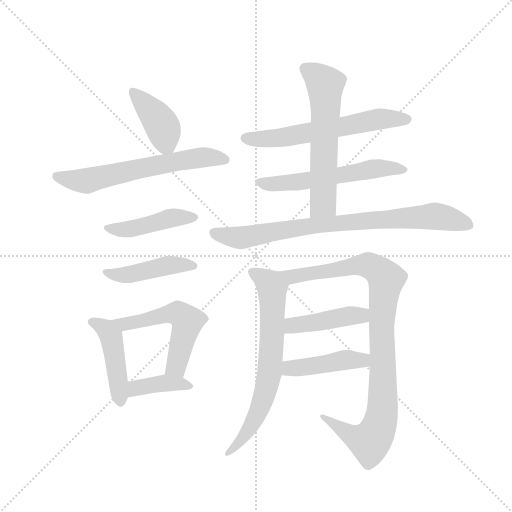
t = 0.00 s
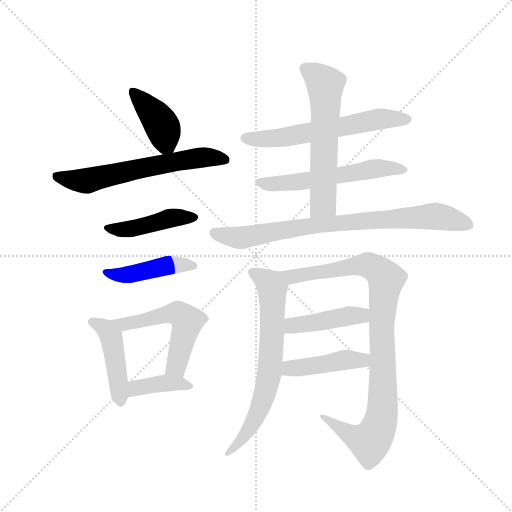
t = 2.13 s
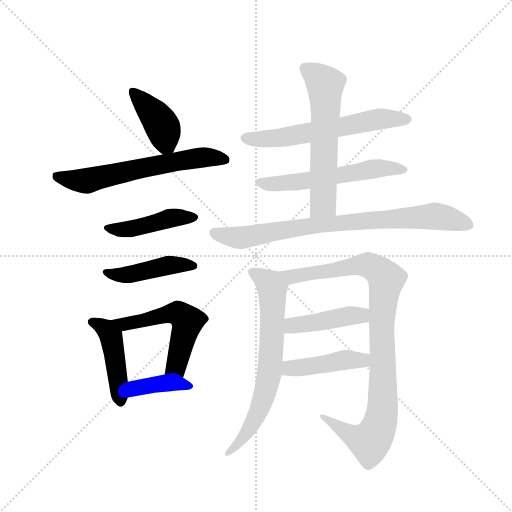
t = 4.27 s
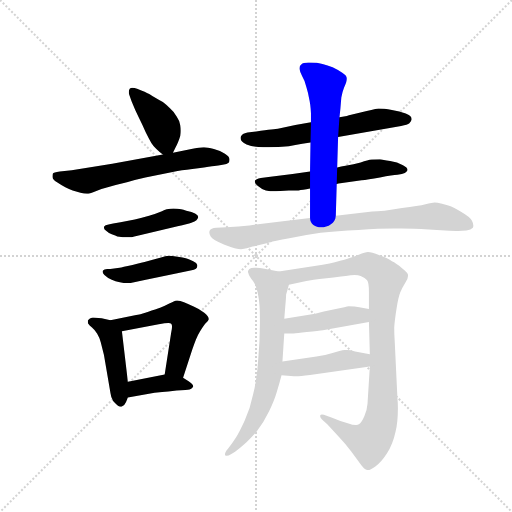
t = 6.40 s
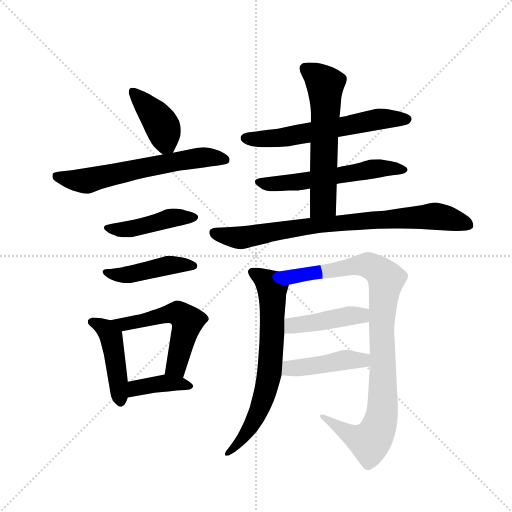
t = 8.53 s
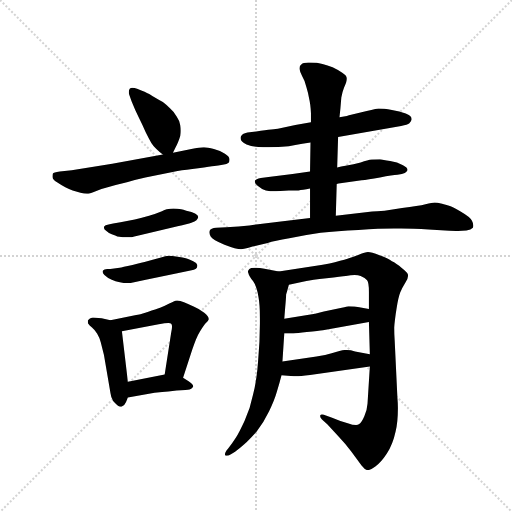
t = 10.66 s

The animated SVG that drew these frames (rendered in a browser with its animation timeline set to each time). Animation: 15 CSS @keyframes rules; one cycle of 10.66 s.

<svg version="1.1" viewBox="0 0 1024 1024" xmlns="http://www.w3.org/2000/svg">
  <g stroke="lightgray" stroke-dasharray="1,1" stroke-width="1" transform="scale(4, 4)">
    <line x1="0" y1="0" x2="256" y2="256"></line>
    <line x1="256" y1="0" x2="0" y2="256"></line>
    <line x1="128" y1="0" x2="128" y2="256"></line>
    <line x1="0" y1="128" x2="256" y2="128"></line>
  </g>
  <g transform="scale(0.92, -0.92) translate(60, -850)">
    <style type="text/css">
      
        @keyframes keyframes0 {
          from {
            stroke: blue;
            stroke-dashoffset: 408;
            stroke-width: 128;
          }
          57% {
            animation-timing-function: step-end;
            stroke: blue;
            stroke-dashoffset: 0;
            stroke-width: 128;
          }
          to {
            stroke: black;
            stroke-width: 1024;
          }
        }
        #make-me-a-hanzi-animation-0 {
          animation: keyframes0 0.58203125s both;
          animation-delay: 0s;
          animation-timing-function: linear;
        }
      
        @keyframes keyframes1 {
          from {
            stroke: blue;
            stroke-dashoffset: 627;
            stroke-width: 128;
          }
          67% {
            animation-timing-function: step-end;
            stroke: blue;
            stroke-dashoffset: 0;
            stroke-width: 128;
          }
          to {
            stroke: black;
            stroke-width: 1024;
          }
        }
        #make-me-a-hanzi-animation-1 {
          animation: keyframes1 0.76025390625s both;
          animation-delay: 0.58203125s;
          animation-timing-function: linear;
        }
      
        @keyframes keyframes2 {
          from {
            stroke: blue;
            stroke-dashoffset: 450;
            stroke-width: 128;
          }
          59% {
            animation-timing-function: step-end;
            stroke: blue;
            stroke-dashoffset: 0;
            stroke-width: 128;
          }
          to {
            stroke: black;
            stroke-width: 1024;
          }
        }
        #make-me-a-hanzi-animation-2 {
          animation: keyframes2 0.6162109375s both;
          animation-delay: 1.34228515625s;
          animation-timing-function: linear;
        }
      
        @keyframes keyframes3 {
          from {
            stroke: blue;
            stroke-dashoffset: 449;
            stroke-width: 128;
          }
          59% {
            animation-timing-function: step-end;
            stroke: blue;
            stroke-dashoffset: 0;
            stroke-width: 128;
          }
          to {
            stroke: black;
            stroke-width: 1024;
          }
        }
        #make-me-a-hanzi-animation-3 {
          animation: keyframes3 0.6153971354166666s both;
          animation-delay: 1.95849609375s;
          animation-timing-function: linear;
        }
      
        @keyframes keyframes4 {
          from {
            stroke: blue;
            stroke-dashoffset: 454;
            stroke-width: 128;
          }
          60% {
            animation-timing-function: step-end;
            stroke: blue;
            stroke-dashoffset: 0;
            stroke-width: 128;
          }
          to {
            stroke: black;
            stroke-width: 1024;
          }
        }
        #make-me-a-hanzi-animation-4 {
          animation: keyframes4 0.6194661458333334s both;
          animation-delay: 2.5738932291666665s;
          animation-timing-function: linear;
        }
      
        @keyframes keyframes5 {
          from {
            stroke: blue;
            stroke-dashoffset: 548;
            stroke-width: 128;
          }
          64% {
            animation-timing-function: step-end;
            stroke: blue;
            stroke-dashoffset: 0;
            stroke-width: 128;
          }
          to {
            stroke: black;
            stroke-width: 1024;
          }
        }
        #make-me-a-hanzi-animation-5 {
          animation: keyframes5 0.6959635416666666s both;
          animation-delay: 3.193359375s;
          animation-timing-function: linear;
        }
      
        @keyframes keyframes6 {
          from {
            stroke: blue;
            stroke-dashoffset: 392;
            stroke-width: 128;
          }
          56% {
            animation-timing-function: step-end;
            stroke: blue;
            stroke-dashoffset: 0;
            stroke-width: 128;
          }
          to {
            stroke: black;
            stroke-width: 1024;
          }
        }
        #make-me-a-hanzi-animation-6 {
          animation: keyframes6 0.5690104166666666s both;
          animation-delay: 3.8893229166666665s;
          animation-timing-function: linear;
        }
      
        @keyframes keyframes7 {
          from {
            stroke: blue;
            stroke-dashoffset: 614;
            stroke-width: 128;
          }
          67% {
            animation-timing-function: step-end;
            stroke: blue;
            stroke-dashoffset: 0;
            stroke-width: 128;
          }
          to {
            stroke: black;
            stroke-width: 1024;
          }
        }
        #make-me-a-hanzi-animation-7 {
          animation: keyframes7 0.7496744791666666s both;
          animation-delay: 4.458333333333333s;
          animation-timing-function: linear;
        }
      
        @keyframes keyframes8 {
          from {
            stroke: blue;
            stroke-dashoffset: 578;
            stroke-width: 128;
          }
          65% {
            animation-timing-function: step-end;
            stroke: blue;
            stroke-dashoffset: 0;
            stroke-width: 128;
          }
          to {
            stroke: black;
            stroke-width: 1024;
          }
        }
        #make-me-a-hanzi-animation-8 {
          animation: keyframes8 0.7203776041666666s both;
          animation-delay: 5.2080078125s;
          animation-timing-function: linear;
        }
      
        @keyframes keyframes9 {
          from {
            stroke: blue;
            stroke-dashoffset: 604;
            stroke-width: 128;
          }
          66% {
            animation-timing-function: step-end;
            stroke: blue;
            stroke-dashoffset: 0;
            stroke-width: 128;
          }
          to {
            stroke: black;
            stroke-width: 1024;
          }
        }
        #make-me-a-hanzi-animation-9 {
          animation: keyframes9 0.7415364583333334s both;
          animation-delay: 5.928385416666667s;
          animation-timing-function: linear;
        }
      
        @keyframes keyframes10 {
          from {
            stroke: blue;
            stroke-dashoffset: 815;
            stroke-width: 128;
          }
          73% {
            animation-timing-function: step-end;
            stroke: blue;
            stroke-dashoffset: 0;
            stroke-width: 128;
          }
          to {
            stroke: black;
            stroke-width: 1024;
          }
        }
        #make-me-a-hanzi-animation-10 {
          animation: keyframes10 0.9132486979166666s both;
          animation-delay: 6.669921875s;
          animation-timing-function: linear;
        }
      
        @keyframes keyframes11 {
          from {
            stroke: blue;
            stroke-dashoffset: 703;
            stroke-width: 128;
          }
          70% {
            animation-timing-function: step-end;
            stroke: blue;
            stroke-dashoffset: 0;
            stroke-width: 128;
          }
          to {
            stroke: black;
            stroke-width: 1024;
          }
        }
        #make-me-a-hanzi-animation-11 {
          animation: keyframes11 0.8221028645833334s both;
          animation-delay: 7.583170572916667s;
          animation-timing-function: linear;
        }
      
        @keyframes keyframes12 {
          from {
            stroke: blue;
            stroke-dashoffset: 977;
            stroke-width: 128;
          }
          76% {
            animation-timing-function: step-end;
            stroke: blue;
            stroke-dashoffset: 0;
            stroke-width: 128;
          }
          to {
            stroke: black;
            stroke-width: 1024;
          }
        }
        #make-me-a-hanzi-animation-12 {
          animation: keyframes12 1.0450846354166667s both;
          animation-delay: 8.4052734375s;
          animation-timing-function: linear;
        }
      
        @keyframes keyframes13 {
          from {
            stroke: blue;
            stroke-dashoffset: 436;
            stroke-width: 128;
          }
          59% {
            animation-timing-function: step-end;
            stroke: blue;
            stroke-dashoffset: 0;
            stroke-width: 128;
          }
          to {
            stroke: black;
            stroke-width: 1024;
          }
        }
        #make-me-a-hanzi-animation-13 {
          animation: keyframes13 0.6048177083333334s both;
          animation-delay: 9.450358072916666s;
          animation-timing-function: linear;
        }
      
        @keyframes keyframes14 {
          from {
            stroke: blue;
            stroke-dashoffset: 439;
            stroke-width: 128;
          }
          59% {
            animation-timing-function: step-end;
            stroke: blue;
            stroke-dashoffset: 0;
            stroke-width: 128;
          }
          to {
            stroke: black;
            stroke-width: 1024;
          }
        }
        #make-me-a-hanzi-animation-14 {
          animation: keyframes14 0.6072591145833334s both;
          animation-delay: 10.05517578125s;
          animation-timing-function: linear;
        }
      
    </style>
    
      <path d="M 316 518 L 321 528 Q 324 534 327 541 Q 330 548 332 555 Q 333 560 333 566 Q 333 571 332 577 Q 330 589 324 597 Q 319 606 310 614 Q 302 622 294 628 Q 286 633 272 641 Q 258 649 250 652 L 238 657 Q 232 659 228 659 Q 224 659 222 657 Q 220 654 220 650 Q 220 647 221 644 L 226 630 Q 234 610 242 594 Q 250 578 257 562 Q 264 548 269 539 Q 274 531 280 526 Q 286 520 294 514 C 308 503 308 503 316 518 Z" fill="lightgray"></path>
    
      <path d="M 294 514 L 184 494 L 96 480 L 70 477 Q 56 475 55 473 Q 54 471 54 466 Q 54 460 64 454 Q 73 448 82 443 Q 90 439 98 436 L 115 431 Q 123 429 129 429 L 132 429 Q 136 429 148 434 Q 161 440 178 444 Q 194 449 216 454 Q 238 460 256 464 L 326 478 Q 344 481 371 484 Q 398 488 406 489 Q 414 490 424 492 Q 434 493 437 496 Q 439 498 439 502 L 439 504 Q 439 510 429 516 Q 420 522 405 526 Q 391 530 384 530 L 382 530 Q 374 530 356 526 L 316 518 L 294 514 Z" fill="lightgray"></path>
    
      <path d="M 186 364 L 176 362 Q 168 361 167 358 Q 166 357 166 355 Q 166 352 170 349 Q 175 344 183 341 Q 192 338 195 336 Q 198 336 207 334 L 221 334 Q 226 334 232 336 L 246 339 L 326 358 Q 348 363 356 366 Q 364 368 367 371 Q 370 374 371 378 Q 371 382 364 386 Q 358 390 345 392 Q 332 396 326 396 Q 321 397 317 397 Q 313 397 310 396 Q 304 396 292 391 Q 280 386 264 381 Q 247 376 233 373 L 202 367 L 186 364 Z" fill="lightgray"></path>
    
      <path d="M 184 266 Q 181 265 173 265 Q 166 264 164 262 Q 163 261 163 259 Q 163 256 167 252 Q 174 245 183 242 Q 192 238 198 237 Q 203 236 209 235 L 224 235 L 257 242 L 307 252 L 354 262 Q 363 264 366 266 Q 369 269 369 272 L 369 274 Q 368 278 360 282 Q 353 286 346 288 Q 338 291 326 292 Q 314 294 307 294 Q 300 294 290 290 L 260 282 Q 250 279 228 274 Q 205 269 200 268 L 184 266 Z" fill="lightgray"></path>
    
      <path d="M 180 154 L 161 158 Q 146 160 142 160 Q 133 158 131 153 L 131 150 Q 131 147 132 146 Q 134 142 140 138 Q 147 132 151 125 Q 156 117 159 106 L 166 78 L 178 8 Q 180 -5 182 -13 Q 185 -22 190 -26 Q 197 -34 202 -34 L 204 -34 Q 211 -32 214 -24 L 218 -14 L 218 20 L 205 130 C 203 149 203 149 180 154 Z" fill="lightgray"></path>
    
      <path d="M 338 29 L 358 90 Q 362 102 366 112 Q 370 122 375 130 Q 380 138 386 146 Q 393 152 394 156 Q 394 162 384 170 Q 374 178 362 183 Q 350 189 340 193 Q 331 197 326 197 L 324 197 Q 319 196 308 190 Q 297 184 288 181 Q 280 178 261 172 Q 242 166 236 165 L 180 154 C 151 148 176 124 205 130 L 285 145 Q 299 148 306 148 Q 311 148 312 146 Q 314 145 314 140 Q 314 135 312 126 L 298 36 C 293 6 329 0 338 29 Z" fill="lightgray"></path>
    
      <path d="M 218 -14 L 276 -4 Q 294 -2 306 -1 L 324 1 Q 336 2 343 2 Q 349 2 352 3 Q 356 4 359 8 Q 360 9 360 10 Q 360 14 350 21 L 338 29 C 321 41 321 41 298 36 L 218 20 C 189 14 188 -19 218 -14 Z" fill="lightgray"></path>
    
      <path d="M 675 552 L 812 576 Q 826 579 830 582 Q 834 586 835 591 Q 835 598 822 603 Q 809 608 792 611 Q 774 614 763 614 Q 750 612 726 606 Q 701 600 694 598 L 678 595 L 616 584 L 582 578 L 544 570 Q 539 570 497 564 L 478 562 Q 466 560 463 552 L 463 549 Q 463 542 476 536 Q 492 530 512 530 Q 538 530 553 531 Q 568 532 582 535 Q 596 537 615 540 L 675 552 Z" fill="lightgray"></path>
    
      <path d="M 672 450 L 676 451 L 726 458 Q 739 459 766 464 Q 794 470 804 470 Q 815 472 820 474 Q 824 477 826 480 L 826 481 Q 826 486 816 491 Q 804 498 788 500 Q 772 503 766 504 Q 755 504 748 503 Q 740 502 724 497 Q 708 493 694 490 Q 680 488 673 486 L 614 477 L 576 472 L 528 466 L 507 463 Q 496 461 494 457 L 494 455 Q 494 451 500 446 Q 509 438 518 436 Q 526 434 540 434 L 568 436 L 589 436 Q 597 437 614 440 L 672 450 Z" fill="lightgray"></path>
    
      <path d="M 673 486 L 675 552 L 678 595 L 680 614 L 682 638 Q 684 650 688 660 Q 694 672 694 678 L 694 680 Q 694 686 684 692 Q 674 699 663 704 Q 652 708 641 711 Q 630 714 614 714 L 610 714 Q 599 714 595 710 Q 591 707 591 702 L 591 700 Q 592 694 597 684 Q 603 674 606 661 Q 610 648 612 636 Q 615 624 616 604 L 616 584 L 615 540 L 614 477 L 614 440 L 614 376 C 614 346 669 351 670 381 L 672 450 L 673 486 Z" fill="lightgray"></path>
    
      <path d="M 614 376 L 546 368 L 482 360 Q 460 358 432 356 L 410 355 Q 398 354 396 349 Q 395 347 395 345 Q 395 341 398 336 Q 402 329 428 318 Q 454 308 464 308 Q 470 308 489 314 Q 508 319 522 322 Q 536 326 569 332 Q 602 339 637 344 Q 672 348 719 350 Q 766 353 796 353 L 812 353 Q 838 353 872 351 L 908 349 Q 928 348 936 348 Q 944 348 954 349 Q 964 350 968 355 Q 969 357 969 360 Q 969 364 966 370 Q 962 378 943 389 Q 925 400 918 402 Q 912 404 901 407 Q 890 410 885 410 Q 880 410 865 406 Q 850 402 814 398 L 776 392 Q 774 392 749 390 L 670 381 L 614 376 Z" fill="lightgray"></path>
    
      <path d="M 546 260 L 515 266 Q 504 268 497 268 L 493 268 Q 485 268 482 265 Q 479 262 479 259 Q 479 258 480 256 Q 481 250 490 239 Q 498 228 502 204 Q 505 188 505 160 L 505 146 Q 505 107 501 64 Q 498 22 490 -8 Q 484 -38 472 -64 Q 460 -90 453 -101 Q 446 -112 436 -125 L 432 -130 Q 429 -135 429 -138 Q 429 -139 430 -140 Q 431 -141 433 -141 Q 436 -141 443 -137 L 451 -132 Q 460 -126 471 -116 Q 482 -106 498 -88 Q 513 -69 525 -44 Q 537 -19 542 -1 Q 548 18 552 34 L 554 64 L 558 125 L 558 157 L 560 182 Q 562 204 562 210 Q 564 216 568 231 C 574 254 574 254 546 260 Z" fill="lightgray"></path>
    
      <path d="M 744 53 L 739 -27 Q 738 -42 732 -55 Q 726 -69 721 -72 Q 718 -74 714 -74 Q 707 -74 696 -70 Q 678 -65 662 -58 L 650 -54 Q 643 -51 640 -51 Q 637 -51 636 -53 L 636 -55 Q 636 -58 640 -62 L 652 -73 L 676 -99 Q 693 -117 704 -132 L 726 -162 Q 734 -172 739 -172 L 740 -172 Q 745 -172 756 -164 Q 768 -156 781 -136 Q 794 -116 800 -88 Q 805 -68 805 -37 Q 805 -27 804 -16 L 798 110 Q 797 122 797 138 Q 798 154 802 179 Q 806 204 810 214 Q 814 224 822 237 Q 827 245 827 250 L 827 252 Q 827 257 814 267 Q 801 278 792 282 Q 784 288 765 295 Q 747 302 740 302 Q 734 302 720 296 Q 707 291 700 289 Q 693 286 668 280 Q 642 274 638 274 L 546 260 C 516 255 539 225 568 231 L 606 239 Q 616 241 650 245 Q 683 249 692 250 Q 703 252 711 252 Q 719 252 724 250 Q 734 246 738 241 Q 742 236 742 216 L 742 178 L 742 150 L 744 80 L 744 53 Z" fill="lightgray"></path>
    
      <path d="M 558 125 L 578 125 Q 585 125 607 128 Q 634 131 642 132 L 742 150 C 772 155 771 172 742 178 L 721 182 Q 712 184 698 184 Q 693 183 670 178 L 644 173 L 625 168 L 558 157 C 528 152 528 125 558 125 Z" fill="lightgray"></path>
    
      <path d="M 552 34 L 579 32 L 583 32 Q 592 32 614 35 L 744 53 C 774 57 773 74 744 80 L 712 86 Q 702 89 694 89 L 689 89 Q 681 88 661 82 Q 642 76 628 75 L 554 64 C 524 60 522 36 552 34 Z" fill="lightgray"></path>
    
    
      <clipPath id="make-me-a-hanzi-clip-0">
        <path d="M 316 518 L 321 528 Q 324 534 327 541 Q 330 548 332 555 Q 333 560 333 566 Q 333 571 332 577 Q 330 589 324 597 Q 319 606 310 614 Q 302 622 294 628 Q 286 633 272 641 Q 258 649 250 652 L 238 657 Q 232 659 228 659 Q 224 659 222 657 Q 220 654 220 650 Q 220 647 221 644 L 226 630 Q 234 610 242 594 Q 250 578 257 562 Q 264 548 269 539 Q 274 531 280 526 Q 286 520 294 514 C 308 503 308 503 316 518 Z"></path>
      </clipPath>
      <path clip-path="url(#make-me-a-hanzi-clip-0)" d="M 227 652 L 288 584 L 300 539 L 309 528" fill="none" id="make-me-a-hanzi-animation-0" stroke-dasharray="280 560" stroke-linecap="round"></path>
    
      <clipPath id="make-me-a-hanzi-clip-1">
        <path d="M 294 514 L 184 494 L 96 480 L 70 477 Q 56 475 55 473 Q 54 471 54 466 Q 54 460 64 454 Q 73 448 82 443 Q 90 439 98 436 L 115 431 Q 123 429 129 429 L 132 429 Q 136 429 148 434 Q 161 440 178 444 Q 194 449 216 454 Q 238 460 256 464 L 326 478 Q 344 481 371 484 Q 398 488 406 489 Q 414 490 424 492 Q 434 493 437 496 Q 439 498 439 502 L 439 504 Q 439 510 429 516 Q 420 522 405 526 Q 391 530 384 530 L 382 530 Q 374 530 356 526 L 316 518 L 294 514 Z"></path>
      </clipPath>
      <path clip-path="url(#make-me-a-hanzi-clip-1)" d="M 64 468 L 126 457 L 368 507 L 406 508 L 428 502" fill="none" id="make-me-a-hanzi-animation-1" stroke-dasharray="499 998" stroke-linecap="round"></path>
    
      <clipPath id="make-me-a-hanzi-clip-2">
        <path d="M 186 364 L 176 362 Q 168 361 167 358 Q 166 357 166 355 Q 166 352 170 349 Q 175 344 183 341 Q 192 338 195 336 Q 198 336 207 334 L 221 334 Q 226 334 232 336 L 246 339 L 326 358 Q 348 363 356 366 Q 364 368 367 371 Q 370 374 371 378 Q 371 382 364 386 Q 358 390 345 392 Q 332 396 326 396 Q 321 397 317 397 Q 313 397 310 396 Q 304 396 292 391 Q 280 386 264 381 Q 247 376 233 373 L 202 367 L 186 364 Z"></path>
      </clipPath>
      <path clip-path="url(#make-me-a-hanzi-clip-2)" d="M 172 355 L 223 352 L 319 377 L 363 378" fill="none" id="make-me-a-hanzi-animation-2" stroke-dasharray="322 644" stroke-linecap="round"></path>
    
      <clipPath id="make-me-a-hanzi-clip-3">
        <path d="M 184 266 Q 181 265 173 265 Q 166 264 164 262 Q 163 261 163 259 Q 163 256 167 252 Q 174 245 183 242 Q 192 238 198 237 Q 203 236 209 235 L 224 235 L 257 242 L 307 252 L 354 262 Q 363 264 366 266 Q 369 269 369 272 L 369 274 Q 368 278 360 282 Q 353 286 346 288 Q 338 291 326 292 Q 314 294 307 294 Q 300 294 290 290 L 260 282 Q 250 279 228 274 Q 205 269 200 268 L 184 266 Z"></path>
      </clipPath>
      <path clip-path="url(#make-me-a-hanzi-clip-3)" d="M 170 258 L 217 252 L 306 273 L 360 273" fill="none" id="make-me-a-hanzi-animation-3" stroke-dasharray="321 642" stroke-linecap="round"></path>
    
      <clipPath id="make-me-a-hanzi-clip-4">
        <path d="M 180 154 L 161 158 Q 146 160 142 160 Q 133 158 131 153 L 131 150 Q 131 147 132 146 Q 134 142 140 138 Q 147 132 151 125 Q 156 117 159 106 L 166 78 L 178 8 Q 180 -5 182 -13 Q 185 -22 190 -26 Q 197 -34 202 -34 L 204 -34 Q 211 -32 214 -24 L 218 -14 L 218 20 L 205 130 C 203 149 203 149 180 154 Z"></path>
      </clipPath>
      <path clip-path="url(#make-me-a-hanzi-clip-4)" d="M 140 152 L 170 135 L 182 118 L 203 -23" fill="none" id="make-me-a-hanzi-animation-4" stroke-dasharray="326 652" stroke-linecap="round"></path>
    
      <clipPath id="make-me-a-hanzi-clip-5">
        <path d="M 338 29 L 358 90 Q 362 102 366 112 Q 370 122 375 130 Q 380 138 386 146 Q 393 152 394 156 Q 394 162 384 170 Q 374 178 362 183 Q 350 189 340 193 Q 331 197 326 197 L 324 197 Q 319 196 308 190 Q 297 184 288 181 Q 280 178 261 172 Q 242 166 236 165 L 180 154 C 151 148 176 124 205 130 L 285 145 Q 299 148 306 148 Q 311 148 312 146 Q 314 145 314 140 Q 314 135 312 126 L 298 36 C 293 6 329 0 338 29 Z"></path>
      </clipPath>
      <path clip-path="url(#make-me-a-hanzi-clip-5)" d="M 187 153 L 210 145 L 316 169 L 327 169 L 343 157 L 347 151 L 326 67 L 321 52 L 306 42" fill="none" id="make-me-a-hanzi-animation-5" stroke-dasharray="420 840" stroke-linecap="round"></path>
    
      <clipPath id="make-me-a-hanzi-clip-6">
        <path d="M 218 -14 L 276 -4 Q 294 -2 306 -1 L 324 1 Q 336 2 343 2 Q 349 2 352 3 Q 356 4 359 8 Q 360 9 360 10 Q 360 14 350 21 L 338 29 C 321 41 321 41 298 36 L 218 20 C 189 14 188 -19 218 -14 Z"></path>
      </clipPath>
      <path clip-path="url(#make-me-a-hanzi-clip-6)" d="M 224 -8 L 235 6 L 295 17 L 352 13" fill="none" id="make-me-a-hanzi-animation-6" stroke-dasharray="264 528" stroke-linecap="round"></path>
    
      <clipPath id="make-me-a-hanzi-clip-7">
        <path d="M 675 552 L 812 576 Q 826 579 830 582 Q 834 586 835 591 Q 835 598 822 603 Q 809 608 792 611 Q 774 614 763 614 Q 750 612 726 606 Q 701 600 694 598 L 678 595 L 616 584 L 582 578 L 544 570 Q 539 570 497 564 L 478 562 Q 466 560 463 552 L 463 549 Q 463 542 476 536 Q 492 530 512 530 Q 538 530 553 531 Q 568 532 582 535 Q 596 537 615 540 L 675 552 Z"></path>
      </clipPath>
      <path clip-path="url(#make-me-a-hanzi-clip-7)" d="M 472 551 L 542 550 L 762 591 L 826 590" fill="none" id="make-me-a-hanzi-animation-7" stroke-dasharray="486 972" stroke-linecap="round"></path>
    
      <clipPath id="make-me-a-hanzi-clip-8">
        <path d="M 672 450 L 676 451 L 726 458 Q 739 459 766 464 Q 794 470 804 470 Q 815 472 820 474 Q 824 477 826 480 L 826 481 Q 826 486 816 491 Q 804 498 788 500 Q 772 503 766 504 Q 755 504 748 503 Q 740 502 724 497 Q 708 493 694 490 Q 680 488 673 486 L 614 477 L 576 472 L 528 466 L 507 463 Q 496 461 494 457 L 494 455 Q 494 451 500 446 Q 509 438 518 436 Q 526 434 540 434 L 568 436 L 589 436 Q 597 437 614 440 L 672 450 Z"></path>
      </clipPath>
      <path clip-path="url(#make-me-a-hanzi-clip-8)" d="M 502 456 L 518 450 L 560 452 L 761 484 L 820 481" fill="none" id="make-me-a-hanzi-animation-8" stroke-dasharray="450 900" stroke-linecap="round"></path>
    
      <clipPath id="make-me-a-hanzi-clip-9">
        <path d="M 673 486 L 675 552 L 678 595 L 680 614 L 682 638 Q 684 650 688 660 Q 694 672 694 678 L 694 680 Q 694 686 684 692 Q 674 699 663 704 Q 652 708 641 711 Q 630 714 614 714 L 610 714 Q 599 714 595 710 Q 591 707 591 702 L 591 700 Q 592 694 597 684 Q 603 674 606 661 Q 610 648 612 636 Q 615 624 616 604 L 616 584 L 615 540 L 614 477 L 614 440 L 614 376 C 614 346 669 351 670 381 L 672 450 L 673 486 Z"></path>
      </clipPath>
      <path clip-path="url(#make-me-a-hanzi-clip-9)" d="M 603 701 L 647 665 L 643 416 L 642 407 L 620 382" fill="none" id="make-me-a-hanzi-animation-9" stroke-dasharray="476 952" stroke-linecap="round"></path>
    
      <clipPath id="make-me-a-hanzi-clip-10">
        <path d="M 614 376 L 546 368 L 482 360 Q 460 358 432 356 L 410 355 Q 398 354 396 349 Q 395 347 395 345 Q 395 341 398 336 Q 402 329 428 318 Q 454 308 464 308 Q 470 308 489 314 Q 508 319 522 322 Q 536 326 569 332 Q 602 339 637 344 Q 672 348 719 350 Q 766 353 796 353 L 812 353 Q 838 353 872 351 L 908 349 Q 928 348 936 348 Q 944 348 954 349 Q 964 350 968 355 Q 969 357 969 360 Q 969 364 966 370 Q 962 378 943 389 Q 925 400 918 402 Q 912 404 901 407 Q 890 410 885 410 Q 880 410 865 406 Q 850 402 814 398 L 776 392 Q 774 392 749 390 L 670 381 L 614 376 Z"></path>
      </clipPath>
      <path clip-path="url(#make-me-a-hanzi-clip-10)" d="M 406 344 L 463 333 L 636 362 L 878 380 L 912 376 L 958 360" fill="none" id="make-me-a-hanzi-animation-10" stroke-dasharray="687 1374" stroke-linecap="round"></path>
    
      <clipPath id="make-me-a-hanzi-clip-11">
        <path d="M 546 260 L 515 266 Q 504 268 497 268 L 493 268 Q 485 268 482 265 Q 479 262 479 259 Q 479 258 480 256 Q 481 250 490 239 Q 498 228 502 204 Q 505 188 505 160 L 505 146 Q 505 107 501 64 Q 498 22 490 -8 Q 484 -38 472 -64 Q 460 -90 453 -101 Q 446 -112 436 -125 L 432 -130 Q 429 -135 429 -138 Q 429 -139 430 -140 Q 431 -141 433 -141 Q 436 -141 443 -137 L 451 -132 Q 460 -126 471 -116 Q 482 -106 498 -88 Q 513 -69 525 -44 Q 537 -19 542 -1 Q 548 18 552 34 L 554 64 L 558 125 L 558 157 L 560 182 Q 562 204 562 210 Q 564 216 568 231 C 574 254 574 254 546 260 Z"></path>
      </clipPath>
      <path clip-path="url(#make-me-a-hanzi-clip-11)" d="M 486 260 L 518 241 L 532 224 L 525 35 L 514 -13 L 488 -73 L 433 -137" fill="none" id="make-me-a-hanzi-animation-11" stroke-dasharray="575 1150" stroke-linecap="round"></path>
    
      <clipPath id="make-me-a-hanzi-clip-12">
        <path d="M 744 53 L 739 -27 Q 738 -42 732 -55 Q 726 -69 721 -72 Q 718 -74 714 -74 Q 707 -74 696 -70 Q 678 -65 662 -58 L 650 -54 Q 643 -51 640 -51 Q 637 -51 636 -53 L 636 -55 Q 636 -58 640 -62 L 652 -73 L 676 -99 Q 693 -117 704 -132 L 726 -162 Q 734 -172 739 -172 L 740 -172 Q 745 -172 756 -164 Q 768 -156 781 -136 Q 794 -116 800 -88 Q 805 -68 805 -37 Q 805 -27 804 -16 L 798 110 Q 797 122 797 138 Q 798 154 802 179 Q 806 204 810 214 Q 814 224 822 237 Q 827 245 827 250 L 827 252 Q 827 257 814 267 Q 801 278 792 282 Q 784 288 765 295 Q 747 302 740 302 Q 734 302 720 296 Q 707 291 700 289 Q 693 286 668 280 Q 642 274 638 274 L 546 260 C 516 255 539 225 568 231 L 606 239 Q 616 241 650 245 Q 683 249 692 250 Q 703 252 711 252 Q 719 252 724 250 Q 734 246 738 241 Q 742 236 742 216 L 742 178 L 742 150 L 744 80 L 744 53 Z"></path>
      </clipPath>
      <path clip-path="url(#make-me-a-hanzi-clip-12)" d="M 554 259 L 575 249 L 735 274 L 761 263 L 779 243 L 769 144 L 772 -33 L 761 -85 L 743 -111 L 710 -100 L 639 -54" fill="none" id="make-me-a-hanzi-animation-12" stroke-dasharray="849 1698" stroke-linecap="round"></path>
    
      <clipPath id="make-me-a-hanzi-clip-13">
        <path d="M 558 125 L 578 125 Q 585 125 607 128 Q 634 131 642 132 L 742 150 C 772 155 771 172 742 178 L 721 182 Q 712 184 698 184 Q 693 183 670 178 L 644 173 L 625 168 L 558 157 C 528 152 528 125 558 125 Z"></path>
      </clipPath>
      <path clip-path="url(#make-me-a-hanzi-clip-13)" d="M 563 130 L 581 143 L 723 164 L 735 171" fill="none" id="make-me-a-hanzi-animation-13" stroke-dasharray="308 616" stroke-linecap="round"></path>
    
      <clipPath id="make-me-a-hanzi-clip-14">
        <path d="M 552 34 L 579 32 L 583 32 Q 592 32 614 35 L 744 53 C 774 57 773 74 744 80 L 712 86 Q 702 89 694 89 L 689 89 Q 681 88 661 82 Q 642 76 628 75 L 554 64 C 524 60 522 36 552 34 Z"></path>
      </clipPath>
      <path clip-path="url(#make-me-a-hanzi-clip-14)" d="M 559 41 L 579 51 L 696 68 L 720 66 L 737 73" fill="none" id="make-me-a-hanzi-animation-14" stroke-dasharray="311 622" stroke-linecap="round"></path>
    
  </g>
</svg>
